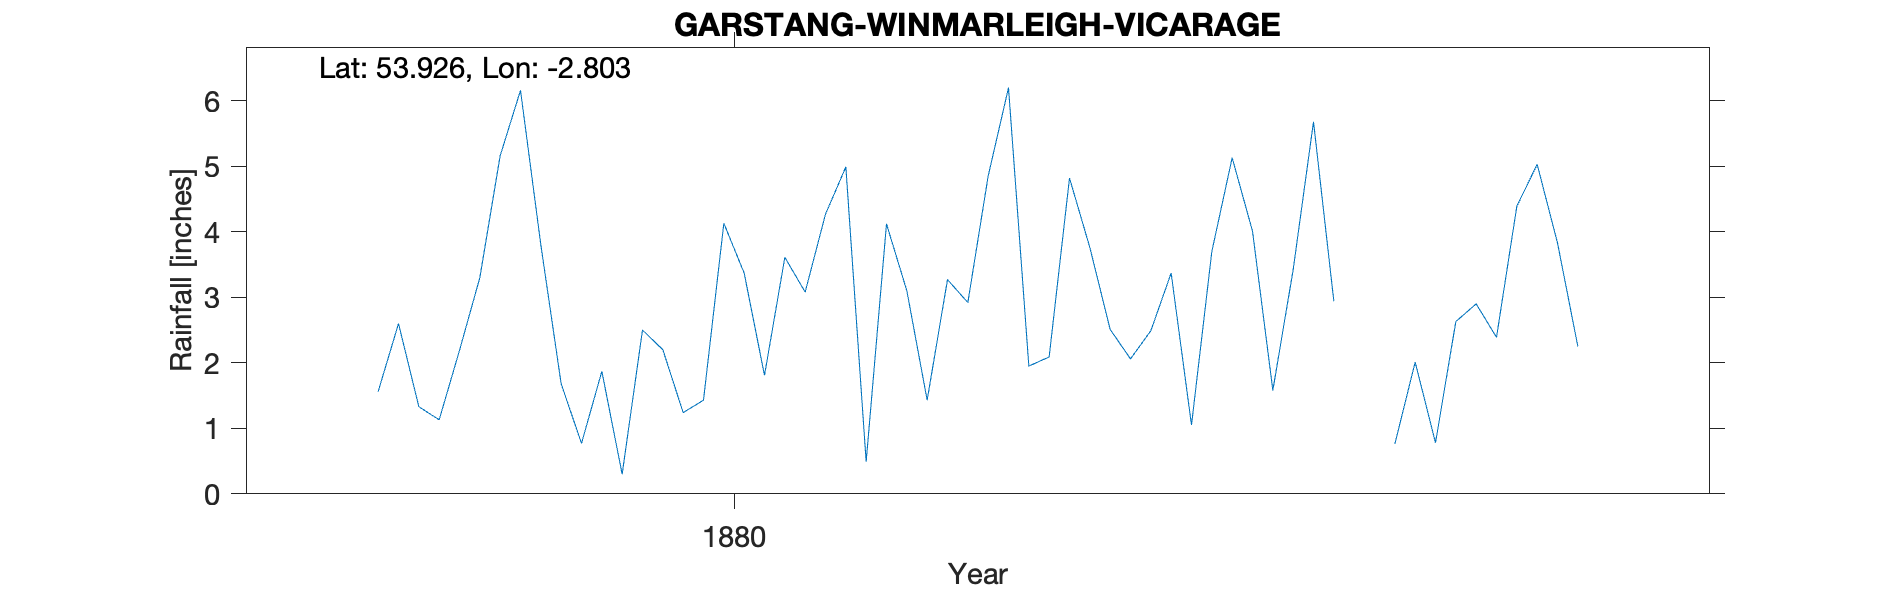

Data behind this chart, as committed beside it:
GARSTANG WINMARLEIGH, , , , , , , , , , , , , , , , , , , , 
Grid ref, SD474481, Long, -2.803, Lat, 53.93, Elevation, 53, ft, , , , , , , , , , , , 
Station no, RR6773, , , , , , , , , , , , , , , , , , , 
, 1870, 1871, 1872, 1873, 1874, 1875, 1876, 1877, 1878, 1879, 1880, 1881, 1882, 1883, 1884, 1885, 1886, 1887, 1888, 1889
January, , , , , , , , , , 1.56, 0.3, 0.49, 2.51, -999, , , , , , 
February, , , , , , , , , , 2.6, 2.5, 4.12, 2.06, -999, , , , , , 
March, , , , , , , , , , 1.33, 2.2, 3.1, 2.49, 0.76, , , , , , 
April, , , , , , , , , , 1.13, 1.24, 1.43, 3.37, 2.01, , , , , , 
May, , , , , , , , , , 2.19, 1.43, 3.27, 1.05, 0.78, , , , , , 
June, , , , , , , , , , 3.3, 4.13, 2.92, 3.7, 2.63, , , , , , 
July, , , , , , , , , , 5.16, 3.37, 4.85, 5.13, 2.9, , , , , , 
August, , , , , , , , , , 6.16, 1.81, 6.2, 4.01, 2.39, , , , , , 
September, , , , , , , , , , 3.8, 3.61, 1.95, 1.58, 4.39, , , , , , 
October, , , , , , , , , , 1.68, 3.08, 2.09, 3.42, 5.03, , , , , , 
November, , , , , , , , , , 0.77, 4.27, 4.82, 5.68, 3.83, , , , , , 
December, , , , , , , , , , 1.87, 4.99, 3.76, 2.94, 2.25, , , , , , 
Total, , , , , , , , , , 31.55, 32.93, 39, 37.94, 34.9, , , , , , 
1883 Jan/Feb bracketed, , , , , , , , , , , , , , , , , , , , 
